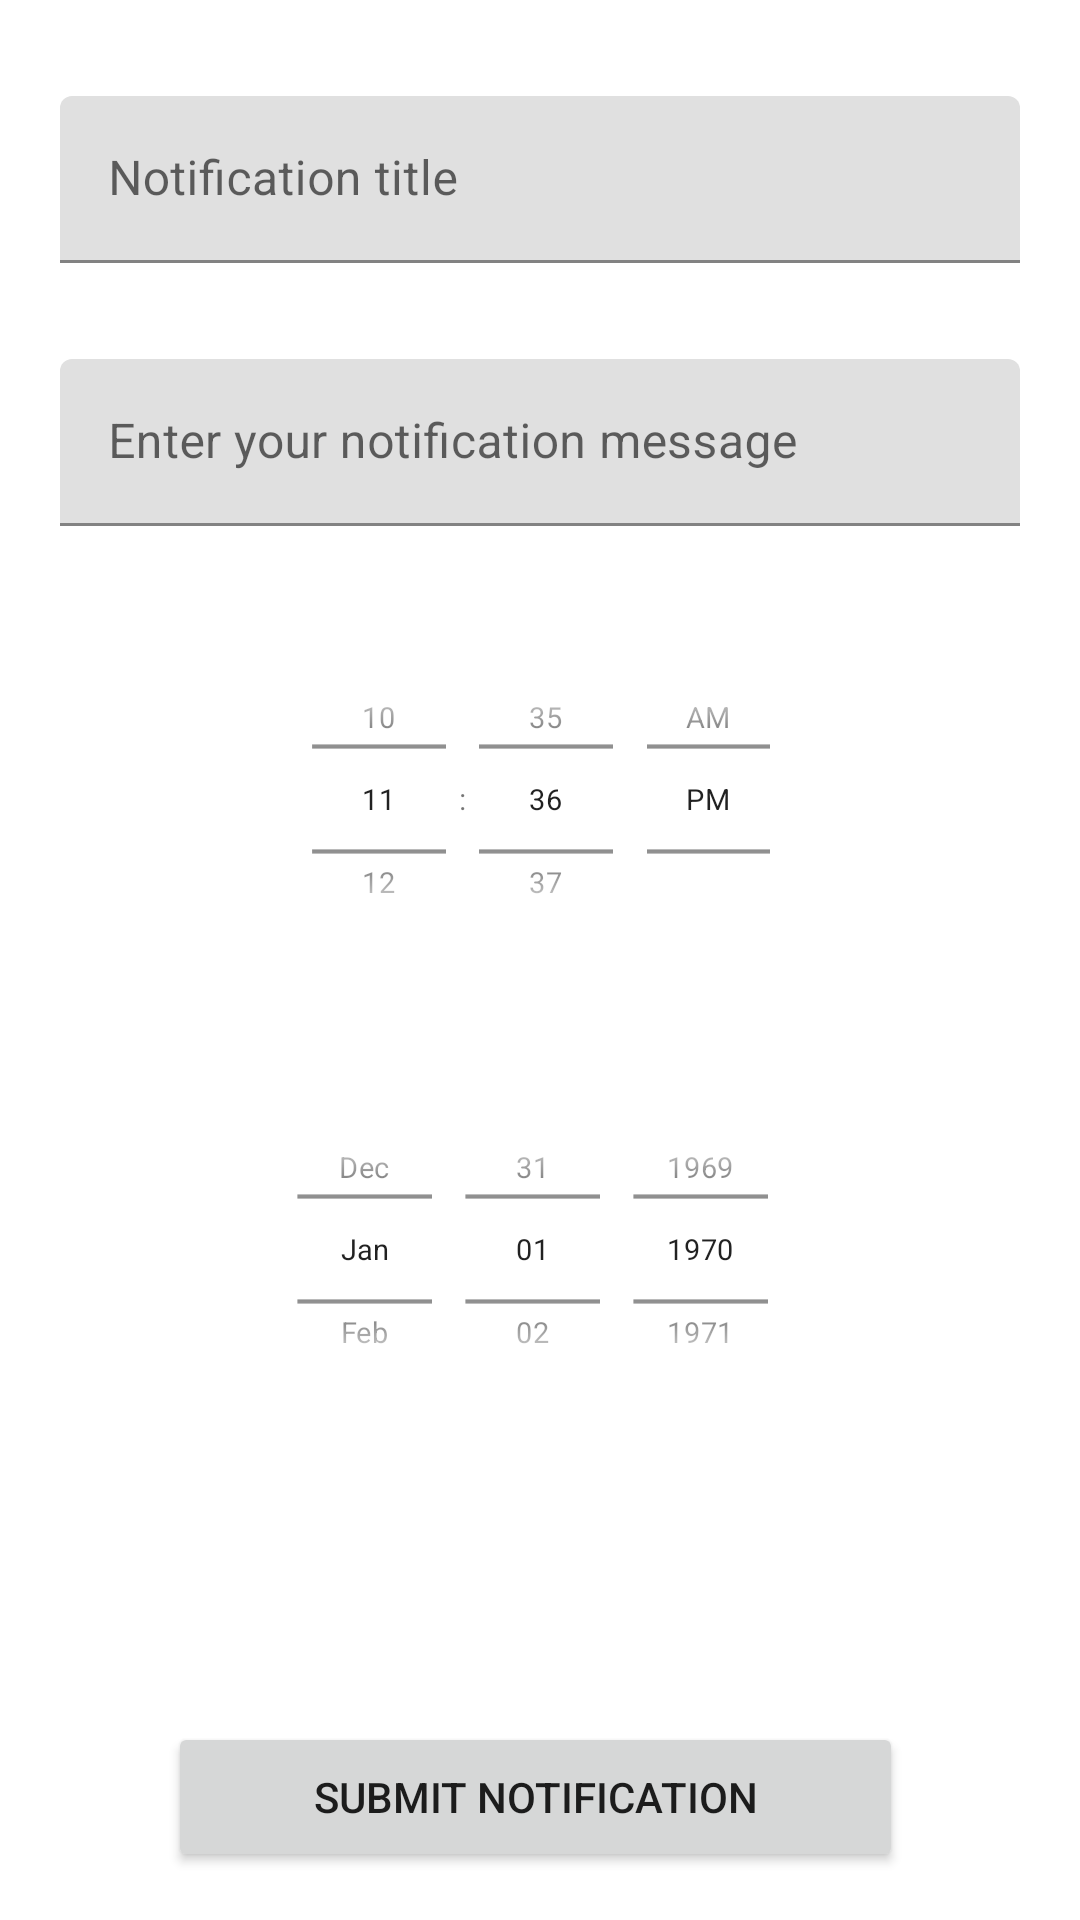

The Android layout XML behind this screen, and the referenced resources:
<!-- AndroidManifest.xml: application theme Theme.ActiveDiet -->
<!-- res/layout/fragment_notification.xml -->
<?xml version="1.0" encoding="utf-8"?>
<androidx.constraintlayout.widget.ConstraintLayout xmlns:android="http://schemas.android.com/apk/res/android"
    xmlns:app="http://schemas.android.com/apk/res-auto"
    xmlns:tools="http://schemas.android.com/tools"
    tools:context=".fragments.WelcomeFragment"
    android:layout_width="match_parent"
    android:layout_height="match_parent">

    <com.google.android.material.textfield.TextInputLayout
        android:id="@+id/textInputLayout2"
        style="@style/ThemeOverlay.Material3.TextInputEditText.OutlinedBox"
        android:layout_width="match_parent"
        android:layout_height="wrap_content"
        android:layout_marginTop="32dp"
        android:paddingHorizontal="20dp"
        app:layout_constraintEnd_toEndOf="parent"
        app:layout_constraintHorizontal_bias="0.0"
        app:layout_constraintStart_toStartOf="parent"
        app:layout_constraintTop_toTopOf="parent">

        <com.google.android.material.textfield.TextInputEditText
            android:id="@+id/title"
            android:layout_width="match_parent"
            android:layout_height="wrap_content"
            android:hint="Notification title" />
    </com.google.android.material.textfield.TextInputLayout>

    <com.google.android.material.textfield.TextInputLayout
        android:id="@+id/textInputLayout3"
        style="@style/ThemeOverlay.Material3.TextInputEditText.OutlinedBox"
        android:layout_width="match_parent"
        android:layout_height="wrap_content"
        android:layout_marginTop="32dp"
        android:paddingHorizontal="20dp"
        app:layout_constraintEnd_toEndOf="parent"
        app:layout_constraintHorizontal_bias="0.0"
        app:layout_constraintStart_toStartOf="parent"
        app:layout_constraintTop_toBottomOf="@+id/textInputLayout2">

        <com.google.android.material.textfield.TextInputEditText
            android:id="@+id/message"
            android:layout_width="match_parent"
            android:layout_height="wrap_content"
            android:hint="Enter your notification message" />
    </com.google.android.material.textfield.TextInputLayout>

    <DatePicker
        android:id="@+id/datePicker"
        android:layout_width="250dp"
        android:layout_height="150dp"
        android:calendarViewShown="false"
        android:datePickerMode="spinner"
        android:foregroundGravity="center"
        android:scaleX="0.7"
        android:scaleY="0.7"
        app:layout_constraintBottom_toTopOf="@+id/submit_button"
        app:layout_constraintEnd_toEndOf="parent"
        app:layout_constraintHorizontal_bias="0.503"
        app:layout_constraintStart_toStartOf="parent"
        app:layout_constraintTop_toBottomOf="@+id/timePicker"
        app:layout_constraintVertical_bias="0.0" />

    <TimePicker
        android:id="@+id/timePicker"
        android:layout_width="250dp"
        android:layout_height="150dp"
        android:layout_marginTop="16dp"
        android:foregroundGravity="center"
        android:scaleX="0.7"
        android:scaleY="0.7"
        android:timePickerMode="spinner"
        app:layout_constraintEnd_toEndOf="parent"
        app:layout_constraintHorizontal_bias="0.503"
        app:layout_constraintStart_toStartOf="parent"
        app:layout_constraintTop_toBottomOf="@+id/textInputLayout3" />

    <Button
        android:id="@+id/submit_button"
        android:layout_width="245dp"
        android:layout_height="50dp"
        android:layout_marginBottom="16dp"
        android:text="Submit notification"
        app:layout_constraintBottom_toBottomOf="parent"
        app:layout_constraintEnd_toEndOf="parent"
        app:layout_constraintHorizontal_bias="0.487"
        app:layout_constraintStart_toStartOf="parent" />

</androidx.constraintlayout.widget.ConstraintLayout>
<!-- resources referenced by this layout -->
<resources>
  <style name="Theme.ActiveDiet" parent="Theme.MaterialComponents.DayNight.DarkActionBar">
          
          <item name="colorPrimary">@color/primaryColor</item>
          <item name="colorPrimaryVariant">@color/primaryLightColor</item>
          <item name="colorOnPrimary">@color/white</item>
          <item name="colorOnSecondary">@color/black</item>
          
          <item name="android:statusBarColor" tools:targetApi="l">?attr/colorPrimaryVariant</item>
          
      </style>
  <color name="primaryColor">#03A9F4</color>
  <color name="primaryLightColor">#00BCD4</color>
  <color name="white">#FFFFFFFF</color>
  <color name="black">#FF000000</color>
</resources>
